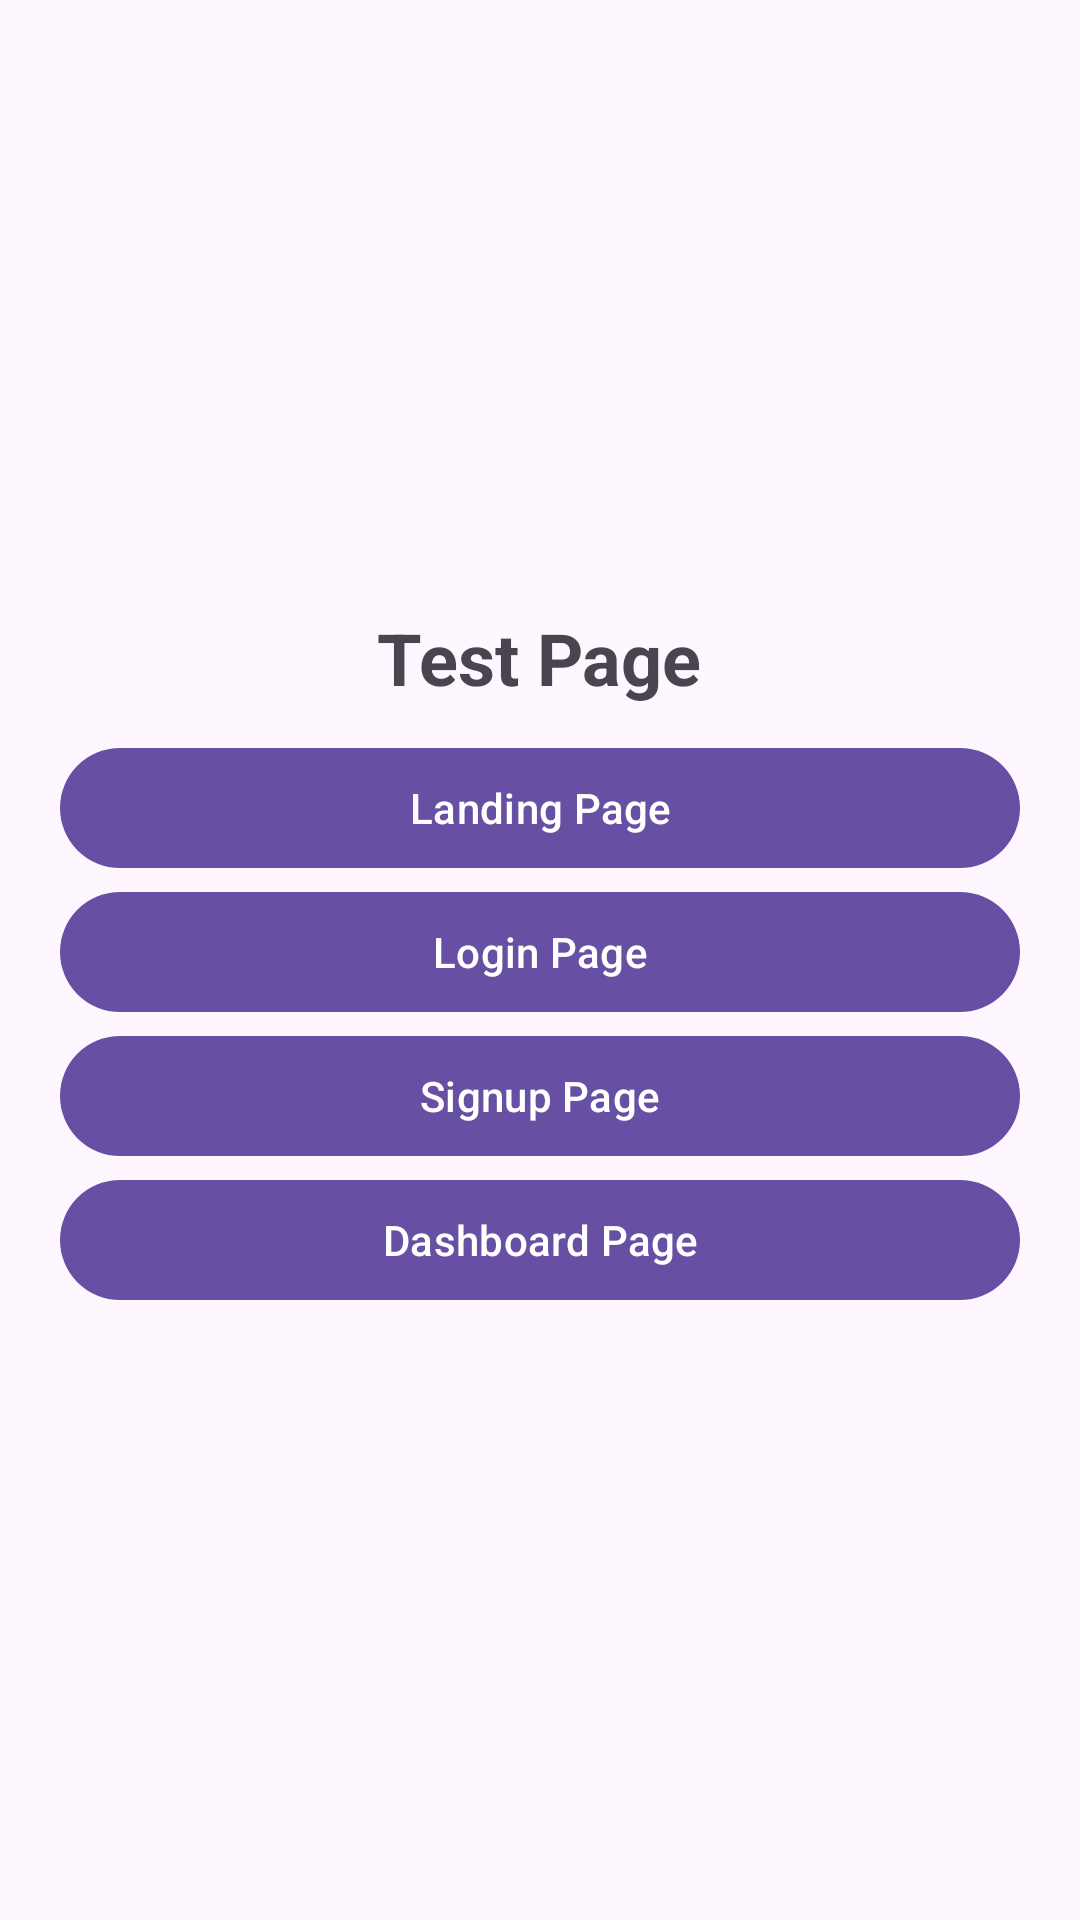

Write the Android layout XML for this screen, with the resource values it uses.
<!-- AndroidManifest.xml: application theme Theme.Tokopee -->
<!-- res/layout/activity_main.xml -->
<?xml version="1.0" encoding="utf-8"?>
<androidx.constraintlayout.widget.ConstraintLayout xmlns:android="http://schemas.android.com/apk/res/android"
    xmlns:app="http://schemas.android.com/apk/res-auto"
    xmlns:tools="http://schemas.android.com/tools"
    android:layout_width="match_parent"
    android:layout_height="match_parent"
    tools:context=".MainActivity"
    android:paddingStart="20dp"
    android:paddingEnd="20dp">

    <LinearLayout
        android:orientation="vertical"
        android:layout_width="match_parent"
        android:layout_height="wrap_content"
        app:layout_constraintEnd_toEndOf="parent"
        app:layout_constraintStart_toStartOf="parent"
        app:layout_constraintTop_toTopOf="parent"
        app:layout_constraintBottom_toBottomOf="parent">
        <TextView
            android:id="@+id/txtTitle"
            android:layout_width="wrap_content"
            android:layout_height="wrap_content"
            android:text="Test Page"
            android:textSize="24sp"
            android:textStyle="bold"
            android:layout_gravity="center"
            android:layout_marginBottom="10dp"/>

        <com.google.android.material.button.MaterialButton
            android:id="@+id/btnLandingPage"
            android:text="Landing Page"
            android:layout_width="match_parent"
            android:layout_height="wrap_content"/>
        <com.google.android.material.button.MaterialButton
            android:id="@+id/btnLoginPage"
            android:layout_width="match_parent"
            android:layout_height="wrap_content"
            android:text="Login Page"/>
        <com.google.android.material.button.MaterialButton
            android:id="@+id/btnSignupPage"
            android:layout_width="match_parent"
            android:layout_height="wrap_content"
            android:text="Signup Page"/>
        <com.google.android.material.button.MaterialButton
            android:id="@+id/btnDashboardPage"
            android:text="Dashboard Page"
            android:layout_width="match_parent"
            android:layout_height="wrap_content"/>
    </LinearLayout>



</androidx.constraintlayout.widget.ConstraintLayout>
<!-- resources referenced by this layout -->
<resources>
  <style name="Theme.Tokopee" parent="Base.Theme.Tokopee" />
  <style name="Base.Theme.Tokopee" parent="Theme.Material3.DayNight.NoActionBar">
          
          
      </style>
</resources>
